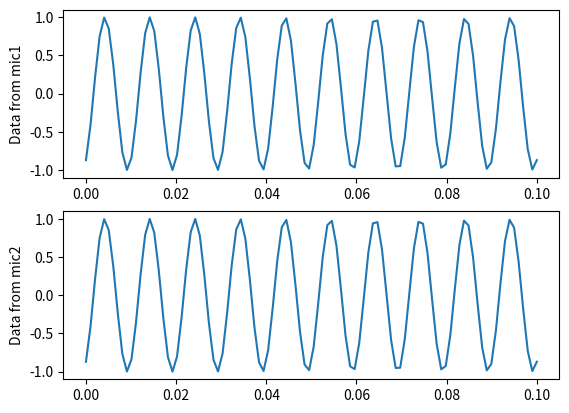

Source code (Python):
import numpy as np
import matplotlib.pyplot as plt 

c = 340		# speed of sound in m/s

# source class
	# list (not tuple, or singleton Sources) of Sources.
	# position - tuple, because not much 
	# frequency
	# __repr__
# mic class - includes sound sampling
	# position
	# generate waveform
	# waveform - numpy.array is better for a ton of calcs
	# __repr__ 

# v simple sine wave omnidirectional non-attenuating source
class Source:
	def __init__(self, position, freq):
		self.position = position
		self.freq = freq

	def __repr__(self):
		return 'Source: pos = {p}, freq = {f}'.format(p=self.position, f=self.freq)

# omnidirectional mic class
class Mic:
	numSamples = 100		
	samplingRate = 1000		# sampling freq in Hz

	# position must be a tuple of length 2
	def __init__(self, position):
		self.position = position
		self.waveform = np.zeros(self.numSamples, dtype='float32')
		# t_range useful for generating waveform and plotting
		self.t_range = np.linspace(0, self.numSamples / self.samplingRate, self.numSamples)


	#func to generate wavefrom for different mics
	def generateWaveform(self, src):
		# calculate distance between mic and source
		dist = np.array(src.position) - np.array(self.position)
		dist = np.sqrt(dist.dot(dist))
		# calc phase difference
		phasediff = 2 * np.pi * src.freq * dist / c

		# waveform will be sin(2(pi)vt + phi) 
		# where v is src.freq
		self.waveform = np.sin(2*np.pi*src.freq*self.t_range + phasediff)

	# def plotwaveform():		#to plot the data from different mics
	# 	fig,ax=plt.subplots(2)
		# ax[0].plot(t,wavef1)
		# ax[0].set_xlabel("Data from mic1")
		# ax[1].plot(t,wavef2)
		# ax[1].set_xlabel("Data from mic2")
		# plt.show()

# initialise two mic objects in a linear arrangement on x axis
mic1 = Mic((2.0, 0.0))
mic2 = Mic((-2.0, 0.0))

# init a source somewhere in front of the mics
src = Source((0, 2.0), 100.0)

# generate the mic's output waveform 
mic1.generateWaveform(src)
mic2.generateWaveform(src)

# plot them
fig, axs = plt.subplots(2)
axs[0].plot(mic1.t_range, mic1.waveform)
axs[0].set_ylabel("Data from mic1")
axs[1].plot(mic2.t_range, mic2.waveform)
axs[1].set_ylabel("Data from mic2")
plt.show()

# add all mics' waveforms together and get resultant power

# repeat these steps for different source positions

# and plot a graph of the resultant power for each position'''
